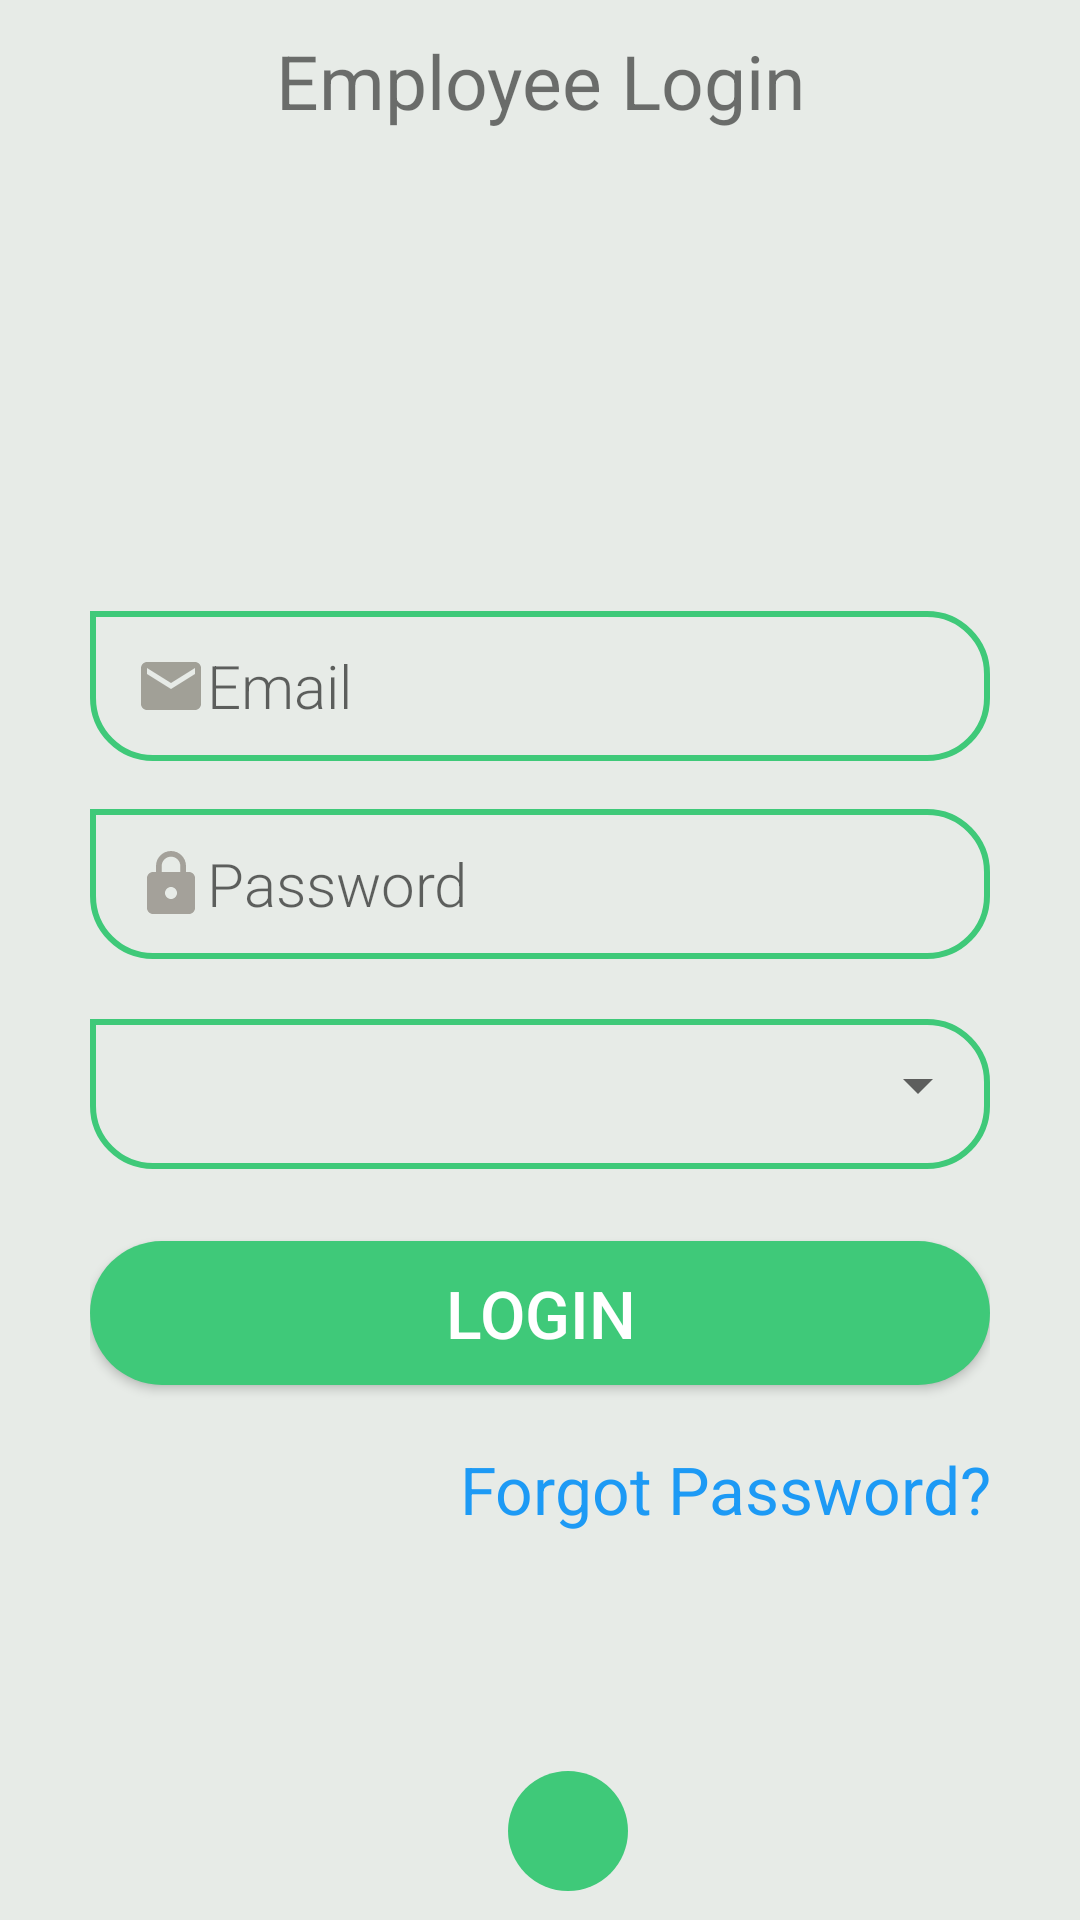

This screen was rendered from an Android layout file. Write that file and the resources it references.
<!-- AndroidManifest.xml: application theme Theme.RestaurantApp -->
<!-- res/layout/activity_employee_login.xml -->
<?xml version="1.0" encoding="utf-8"?>
<androidx.constraintlayout.widget.ConstraintLayout xmlns:android="http://schemas.android.com/apk/res/android"
    xmlns:app="http://schemas.android.com/apk/res-auto"
    xmlns:tools="http://schemas.android.com/tools"
    android:layout_width="match_parent"
    android:layout_height="match_parent"
    android:background="@drawable/conts_color"
    android:orientation="vertical"
    android:paddingTop="10dp"
    android:paddingLeft="30dp"
    android:paddingRight="30dp"
    android:paddingBottom="0dp"
    tools:context=".EmployeeLogin">

    <LinearLayout
        android:id="@+id/linearLayout2"
        android:layout_width="match_parent"
        android:layout_height="wrap_content"
        android:orientation="horizontal"
        app:layout_constraintEnd_toEndOf="parent"
        app:layout_constraintStart_toStartOf="parent"
        app:layout_constraintTop_toTopOf="parent">

        <TextView
            android:id="@+id/textView"
            android:layout_width="153dp"
            android:layout_height="wrap_content"
            android:layout_weight="1"
            android:text="Employee Login"
            android:textAlignment="center"
            android:textSize="25sp" />


    </LinearLayout>


    <EditText
        android:id="@+id/fullName"
        android:layout_width="match_parent"
        android:layout_height="50dp"
        android:layout_marginTop="160dp"
        android:background="@drawable/btn_bg"
        android:drawableStart="@drawable/ic_baseline_email_24"
        android:ems="10"
        android:fontFamily="sans-serif-light"
        android:hint="@string/enter_email"
        android:inputType="text"
        android:paddingLeft="15dp"
        android:paddingRight="15dp"
        android:textSize="20sp"
        app:layout_constraintEnd_toEndOf="parent"
        app:layout_constraintHorizontal_bias="0.95"
        app:layout_constraintStart_toStartOf="parent"
        app:layout_constraintTop_toBottomOf="@+id/linearLayout2"
        tools:error="enabled" />

    <EditText
        android:id="@+id/password"
        android:layout_width="match_parent"
        android:layout_height="50dp"
        android:layout_marginTop="16dp"
        android:background="@drawable/btn_bg"
        android:drawableStart="@drawable/ic_baseline_lock_24"
        android:ems="10"
        android:fontFamily="sans-serif-light"
        android:hint="@string/enter_password"
        android:inputType="textPassword"
        android:paddingLeft="15dp"
        android:paddingRight="15dp"
        android:textSize="20sp"
        app:layout_constraintEnd_toEndOf="parent"
        app:layout_constraintStart_toStartOf="parent"
        app:layout_constraintTop_toBottomOf="@+id/fullName" />

    <LinearLayout
        android:id="@+id/linearLayout3"
        android:layout_width="match_parent"
        android:layout_height="50dp"
        android:layout_marginTop="20dp"
        android:background="@drawable/btn_bg"
        app:layout_constraintEnd_toEndOf="parent"
        app:layout_constraintStart_toStartOf="parent"
        app:layout_constraintTop_toBottomOf="@+id/password">

        <Spinner
            android:id="@+id/menuSpinner"
            android:layout_width="match_parent"
            android:layout_height="wrap_content"
            android:layout_marginTop="10dp"
            android:padding="10dp" />
    </LinearLayout>

    <Button
        android:id="@+id/btnLogin"
        android:layout_width="match_parent"
        android:layout_height="wrap_content"
        android:layout_marginTop="24dp"
        android:background="@drawable/btn_round"
        android:text="login"
        android:textColor="@color/white"
        android:textSize="22sp"
        app:layout_constraintEnd_toEndOf="parent"
        app:layout_constraintStart_toStartOf="parent"
        app:layout_constraintTop_toBottomOf="@+id/linearLayout3" />

    <TextView
        android:id="@+id/textView2"
        android:layout_width="match_parent"
        android:layout_height="wrap_content"
        android:layout_marginTop="20dp"
        android:text="@string/forgot_password"
        android:textAlignment="textEnd"
        android:textColor="#1D9AF5"
        android:textSize="22sp"
        app:layout_constraintEnd_toEndOf="parent"
        app:layout_constraintHorizontal_bias="0.266"
        app:layout_constraintStart_toStartOf="parent"
        app:layout_constraintTop_toBottomOf="@+id/btnLogin" />

    <ImageView
        android:id="@+id/imageBottom"
        android:layout_width="40dp"
        android:layout_height="40dp"
        android:layout_gravity="center"
        android:background="@drawable/btn_round"
        android:backgroundTint="@color/teal_200"
        android:src="@drawable/arrrowback"
        app:layout_constraintBottom_toBottomOf="parent"
        app:layout_constraintEnd_toEndOf="parent"
        app:layout_constraintHorizontal_bias="0.536"
        app:layout_constraintStart_toStartOf="parent"
        app:layout_constraintTop_toBottomOf="@+id/textView2"
        app:layout_constraintVertical_bias="0.892" />


</androidx.constraintlayout.widget.ConstraintLayout>
<!-- resources referenced by this layout -->
<resources>
  <color name="teal_200">#3FC979</color>
  <color name="white">#FFFFFFFF</color>
  <!-- drawable btn_bg (drawable) -->
  <?xml version="1.0" encoding="utf-8"?>
  <shape xmlns:android="http://schemas.android.com/apk/res/android" android:shape="rectangle">
      <corners
          android:bottomLeftRadius="20dp"
          android:bottomRightRadius="20dp"
          android:topLeftRadius="0dp"
          android:topRightRadius="20dp"/>
  
      <stroke
          android:width="2dp"
          android:color="@color/teal_200"/>
  
  </shape>
  <!-- drawable btn_round (drawable) -->
  <?xml version="1.0" encoding="utf-8"?>
  <shape xmlns:android="http://schemas.android.com/apk/res/android" android:shape="rectangle">
      <solid
          android:color="@color/teal_200"/>
  
  
      <corners
          android:radius="25dp"/>
  </shape>
  <!-- drawable conts_color (drawable) -->
  <?xml version="1.0" encoding="utf-8"?>
  <shape xmlns:android="http://schemas.android.com/apk/res/android">
      <gradient
          android:startColor="#E7EBE7"
          android:endColor="#E7EBE7"
          android:angle="-135"/>
  
  </shape>
  <!-- drawable ic_baseline_email_24 (drawable) -->
  <vector android:height="24dp" android:tint="#79554B40"
      android:viewportHeight="24" android:viewportWidth="24"
      android:width="24dp" xmlns:android="http://schemas.android.com/apk/res/android">
      <path android:fillColor="@android:color/white" android:pathData="M20,4L4,4c-1.1,0 -1.99,0.9 -1.99,2L2,18c0,1.1 0.9,2 2,2h16c1.1,0 2,-0.9 2,-2L22,6c0,-1.1 -0.9,-2 -2,-2zM20,8l-8,5 -8,-5L4,6l8,5 8,-5v2z"/>
  </vector>
  <!-- drawable ic_baseline_lock_24 (drawable) -->
  <vector android:height="24dp" android:tint="#75554B40"
      android:viewportHeight="24" android:viewportWidth="24"
      android:width="24dp" xmlns:android="http://schemas.android.com/apk/res/android">
      <path android:fillColor="@android:color/white" android:pathData="M18,8h-1L17,6c0,-2.76 -2.24,-5 -5,-5S7,3.24 7,6v2L6,8c-1.1,0 -2,0.9 -2,2v10c0,1.1 0.9,2 2,2h12c1.1,0 2,-0.9 2,-2L20,10c0,-1.1 -0.9,-2 -2,-2zM12,17c-1.1,0 -2,-0.9 -2,-2s0.9,-2 2,-2 2,0.9 2,2 -0.9,2 -2,2zM15.1,8L8.9,8L8.9,6c0,-1.71 1.39,-3.1 3.1,-3.1 1.71,0 3.1,1.39 3.1,3.1v2z"/>
  </vector>
  <string name="enter_email">Email</string>
  <string name="enter_password">Password</string>
  <string name="forgot_password">Forgot Password?</string>
  <style name="Theme.RestaurantApp" parent="Theme.MaterialComponents.DayNight.NoActionBar">
          
          <item name="colorPrimary">@color/teal_200</item>
          <item name="colorPrimaryVariant">@color/black</item>
          <item name="colorOnPrimary">@color/white</item>
          
          <item name="colorSecondary">@color/teal_200</item>
          <item name="colorSecondaryVariant">@color/teal_700</item>
          <item name="colorOnSecondary">@color/black</item>
          
          <item name="android:statusBarColor" tools:targetApi="l">?attr/colorPrimaryVariant</item>
          
      </style>
  <color name="black">#FF000000</color>
  <color name="teal_700">#C5275D</color>
</resources>
